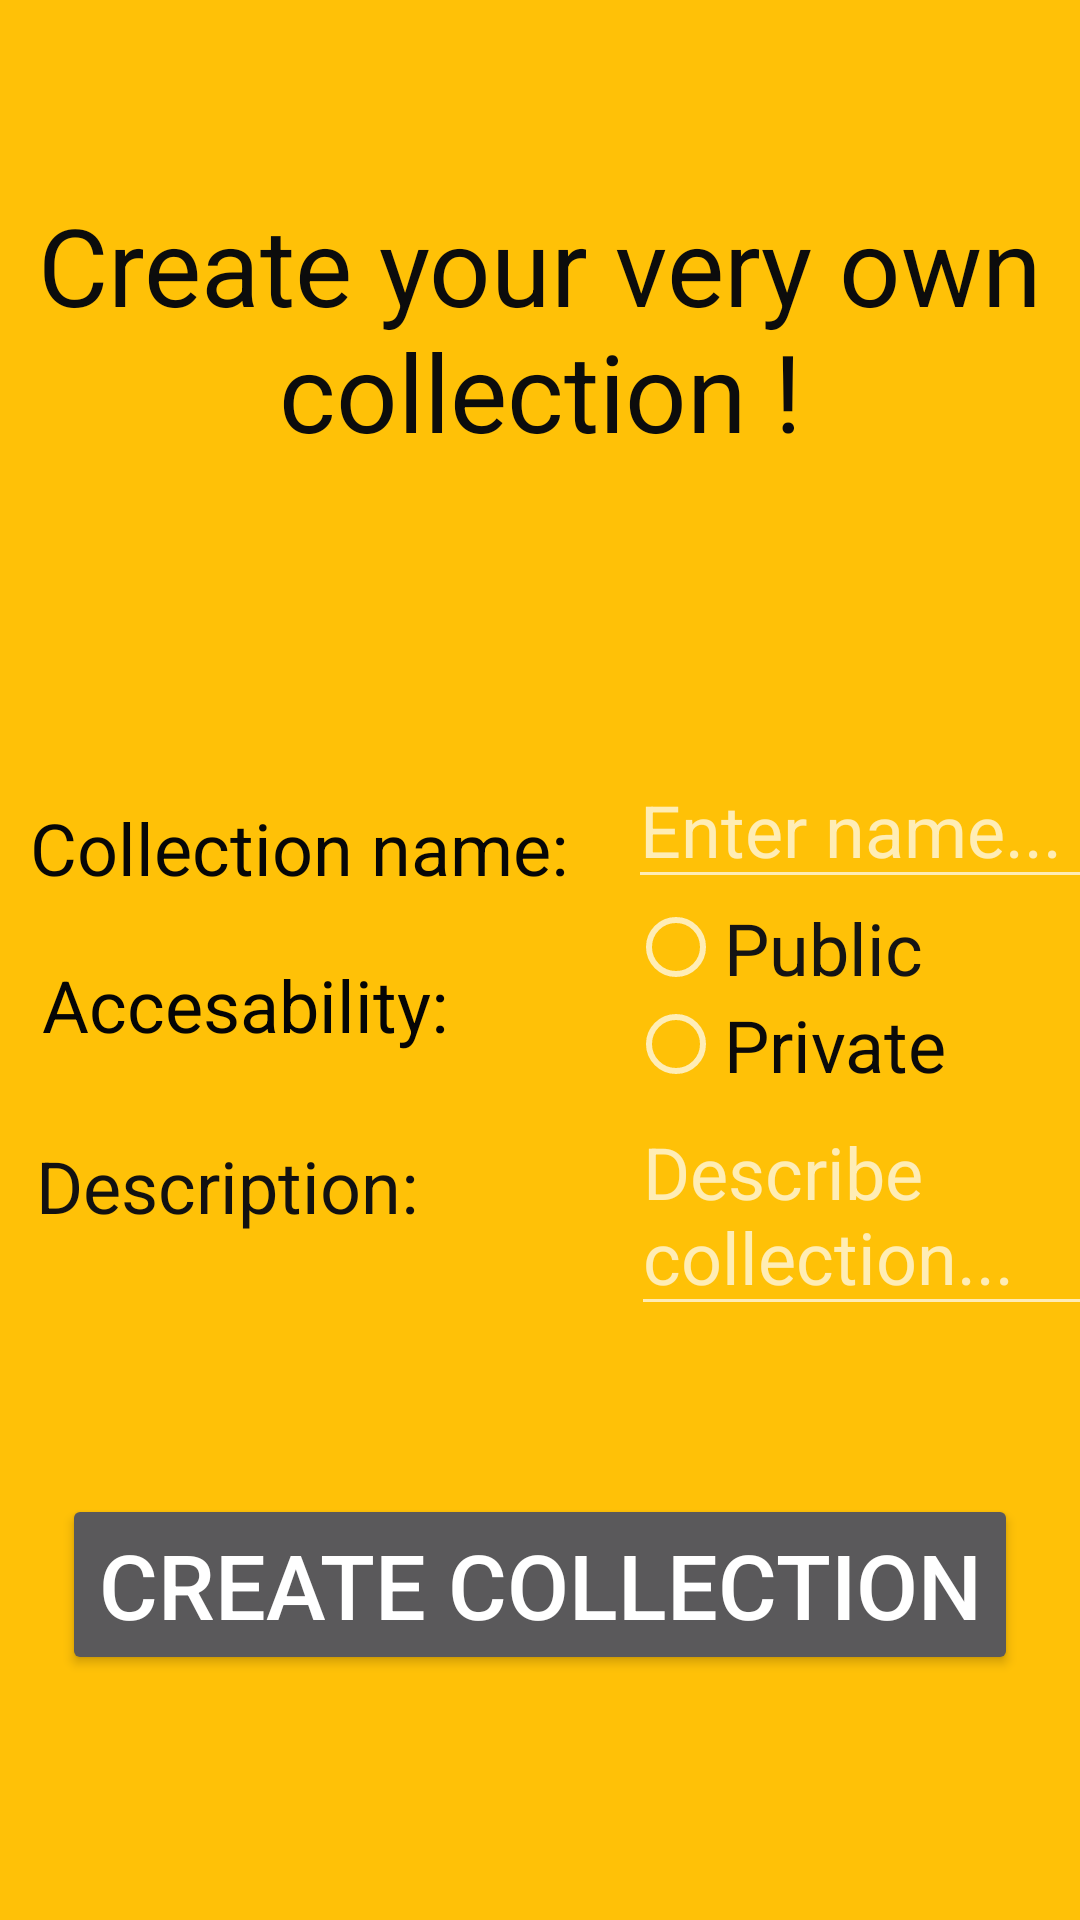

Produce the Android XML layout that renders to this screen, including the resource entries it uses.
<!-- AndroidManifest.xml: activity theme Theme.AppCompat.CustomPopUpTheme -->
<!-- res/layout/activity_collection_creation.xml -->
<?xml version="1.0" encoding="utf-8"?>
<androidx.constraintlayout.widget.ConstraintLayout xmlns:android="http://schemas.android.com/apk/res/android"
    xmlns:app="http://schemas.android.com/apk/res-auto"
    xmlns:tools="http://schemas.android.com/tools"
    android:layout_width="match_parent"
    android:layout_height="match_parent"
    android:background="#613030"
    android:backgroundTint="#E91E63"
    tools:context=".CollectionCreationActivity">

    <ScrollView
        android:layout_width="match_parent"
        android:layout_height="match_parent"
        android:background="#FFC107"
        android:fillViewport="true"
        app:layout_constraintBottom_toBottomOf="parent"
        app:layout_constraintEnd_toEndOf="parent"
        app:layout_constraintHorizontal_bias="0.0"
        app:layout_constraintStart_toStartOf="parent"
        app:layout_constraintTop_toTopOf="parent"
        app:layout_constraintVertical_bias="1.0">

        <androidx.constraintlayout.widget.ConstraintLayout
            android:layout_width="match_parent"
            android:layout_height="match_parent">

            <RadioGroup
                android:id="@+id/accesabilityRadioGroup"
                android:layout_width="wrap_content"
                android:layout_height="wrap_content"
                android:layout_marginStart="60dp"
                app:layout_constraintStart_toEndOf="@+id/isCollectionPublicTextView"
                app:layout_constraintTop_toBottomOf="@+id/colectionNameEditText">

                <RadioButton
                    android:id="@+id/publicRadioButton"
                    android:layout_width="match_parent"
                    android:layout_height="wrap_content"
                    android:text="Public"
                    android:textColor="#151414"
                    android:textSize="24sp" />

                <RadioButton
                    android:id="@+id/privateRadioButton"
                    android:layout_width="match_parent"
                    android:layout_height="wrap_content"
                    android:shadowColor="#070707"
                    android:text="Private"
                    android:textColor="#0B0A0A"
                    android:textSize="24sp" />
            </RadioGroup>

            <TextView
                android:id="@+id/isCollectionPublicTextView"
                android:layout_width="wrap_content"
                android:layout_height="wrap_content"
                android:layout_marginStart="8dp"
                android:layout_marginTop="20dp"
                android:text=" Accesability:"
                android:textColor="#050505"
                android:textSize="24sp"
                app:layout_constraintStart_toStartOf="parent"
                app:layout_constraintTop_toBottomOf="@+id/infoCollectionNameTextView" />

            <TextView
                android:id="@+id/infoCollectionDescriptionTextView"
                android:layout_width="wrap_content"
                android:layout_height="wrap_content"
                android:layout_marginStart="12dp"
                android:layout_marginTop="28dp"
                android:text="Description:"
                android:textColor="#121111"
                android:textSize="24sp"
                app:layout_constraintStart_toStartOf="parent"
                app:layout_constraintTop_toBottomOf="@+id/isCollectionPublicTextView" />

            <EditText
                android:id="@+id/colectionNameEditText"
                android:layout_width="200dp"
                android:layout_height="wrap_content"
                android:layout_marginStart="20dp"
                android:layout_marginTop="96dp"
                android:ems="10"
                android:hint="Enter name..."
                android:inputType="textPersonName"
                android:textColor="#070707"
                android:textColorHint="?android:attr/textColorHint"
                android:textSize="24sp"
                app:layout_constraintStart_toEndOf="@+id/infoCollectionNameTextView"
                app:layout_constraintTop_toBottomOf="@+id/infoCreateCollectionTextView" />

            <TextView
                android:id="@+id/infoCollectionNameTextView"
                android:layout_width="wrap_content"
                android:layout_height="wrap_content"
                android:layout_marginStart="10dp"
                android:layout_marginTop="112dp"
                android:text="Collection name:"
                android:textColor="#070707"
                android:textSize="24sp"
                app:layout_constraintStart_toStartOf="parent"
                app:layout_constraintTop_toBottomOf="@+id/infoCreateCollectionTextView" />

            <EditText
                android:id="@+id/collectionDescriptionEditText"
                android:layout_width="200dp"
                android:layout_height="wrap_content"
                android:layout_marginStart="71dp"
                android:ems="10"
                android:gravity="start|top"
                android:hint="Describe collection..."
                android:inputType="textMultiLine"
                android:textColor="#131313"
                android:textSize="24sp"
                app:layout_constraintStart_toEndOf="@+id/infoCollectionDescriptionTextView"
                app:layout_constraintTop_toBottomOf="@+id/accesabilityRadioGroup" />

            <Button
                android:id="@+id/createCollectionButton"
                android:layout_width="wrap_content"
                android:layout_height="wrap_content"
                android:layout_marginTop="56dp"
                android:onClick="createNewCollection"
                android:text="Create collection"
                android:textSize="30sp"
                app:layout_constraintEnd_toEndOf="parent"
                app:layout_constraintHorizontal_bias="0.498"
                app:layout_constraintStart_toStartOf="parent"
                app:layout_constraintTop_toBottomOf="@+id/collectionDescriptionEditText" />

            <TextView
                android:id="@+id/infoCreateCollectionTextView"
                android:layout_width="wrap_content"
                android:layout_height="wrap_content"
                android:layout_marginTop="64dp"
                android:text="Create your very own collection !"
                android:textAlignment="center"
                android:textColor="#0C0C0C"
                android:textSize="36sp"
                app:layout_constraintEnd_toEndOf="parent"
                app:layout_constraintHorizontal_bias="0.0"
                app:layout_constraintStart_toStartOf="parent"
                app:layout_constraintTop_toTopOf="parent" />
        </androidx.constraintlayout.widget.ConstraintLayout>
    </ScrollView>

</androidx.constraintlayout.widget.ConstraintLayout>
<!-- resources referenced by this layout -->
<resources>
  <style name="Theme.AppCompat.CustomPopUpTheme">
          <item name="android:windowIsTranslucent">true</item>
          <item name="android:windowCloseOnTouchOutside">true</item>
  
      </style>
</resources>
